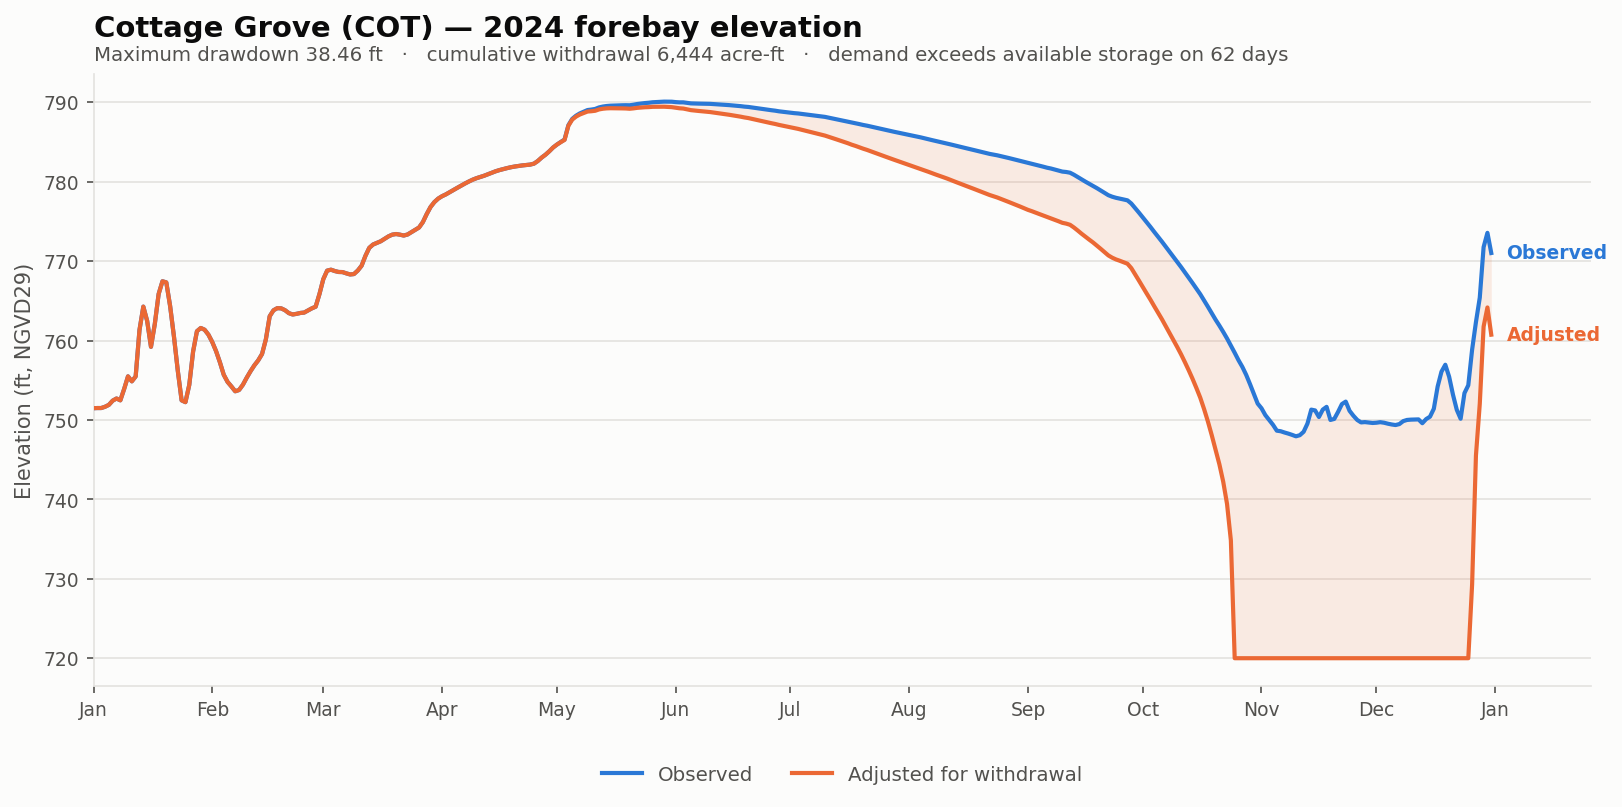

The data file committed next to this chart (first rows):
date, elev_observed_ft, elev_adjusted_ft, storage_observed_af, storage_adjusted_af, demand_cfs, cumulative_withdrawal_af, elev_change_ft, at_rating_floor
2024-01-01, 751.5, 751.5, 3599, 3599, 0.0, 0.0, 0.0, False
2024-01-02, 751.5, 751.5, 3605, 3605, 0.0, 0.0, 0.0, False
2024-01-03, 751.5, 751.5, 3605, 3605, 0.0, 0.0, 0.0, False
2024-01-04, 751.7, 751.7, 3657, 3657, 0.0, 0.0, 0.0, False
2024-01-05, 751.9, 751.9, 3735, 3735, 0.0, 0.0, 0.0, False
2024-01-06, 752.4, 752.4, 3915, 3915, 0.0, 0.0, 0.0, False
2024-01-07, 752.7, 752.7, 4008, 4008, 0.0, 0.0, 0.0, False
2024-01-08, 752.5, 752.5, 3929, 3929, 0.0, 0.0, 0.0, False
2024-01-09, 753.9, 753.9, 4444, 4444, 0.0, 0.0, 0.0, False
2024-01-10, 755.5, 755.5, 5065, 5065, 0.0, 0.0, 0.0, False
2024-01-11, 754.9, 754.9, 4811, 4811, 0.0, 0.0, 0.0, False
2024-01-12, 755.5, 755.5, 5061, 5061, 0.0, 0.0, 0.0, False
2024-01-13, 761.3, 761.3, 7861, 7861, 0.0, 0.0, 0.0, False
2024-01-14, 764.3, 764.3, 9535, 9535, 0.0, 0.0, 0.0, False
2024-01-15, 762.5, 762.5, 8492, 8492, 0.0, 0.0, 0.0, False
2024-01-16, 759.2, 759.2, 6752, 6752, 0.0, 0.0, 0.0, False
2024-01-17, 762.1, 762.1, 8278, 8278, 0.0, 0.0, 0.0, False
2024-01-18, 765.9, 765.9, 10504, 10504, 0.0, 0.0, 0.0, False
2024-01-19, 767.5, 767.5, 11530, 11530, 0.0, 0.0, 0.0, False
2024-01-20, 767.3, 767.3, 11438, 11438, 0.0, 0.0, 0.0, False
2024-01-21, 764.3, 764.3, 9571, 9571, 0.0, 0.0, 0.0, False
2024-01-22, 760.5, 760.5, 7412, 7412, 0.0, 0.0, 0.0, False
2024-01-23, 756.2, 756.2, 5361, 5361, 0.0, 0.0, 0.0, False
2024-01-24, 752.5, 752.5, 3929, 3929, 0.0, 0.0, 0.0, False
2024-01-25, 752.2, 752.2, 3850, 3850, 0.0, 0.0, 0.0, False
2024-01-26, 754.4, 754.4, 4640, 4640, 0.0, 0.0, 0.0, False
2024-01-27, 758.6, 758.6, 6462, 6462, 0.0, 0.0, 0.0, False
2024-01-28, 761.2, 761.2, 7774, 7774, 0.0, 0.0, 0.0, False
2024-01-29, 761.6, 761.6, 7998, 7998, 0.0, 0.0, 0.0, False
2024-01-30, 761.4, 761.4, 7878, 7878, 0.0, 0.0, 0.0, False
2024-01-31, 760.7, 760.7, 7544, 7544, 0.0, 0.0, 0.0, False
2024-02-01, 759.8, 759.8, 7056, 7056, 0.0, 0.0, 0.0, False
2024-02-02, 758.7, 758.7, 6481, 6481, 0.0, 0.0, 0.0, False
2024-02-03, 757.3, 757.3, 5826, 5826, 0.0, 0.0, 0.0, False
2024-02-04, 755.7, 755.7, 5147, 5147, 0.0, 0.0, 0.0, False
2024-02-05, 754.8, 754.8, 4784, 4784, 0.0, 0.0, 0.0, False
2024-02-06, 754.2, 754.2, 4562, 4562, 0.0, 0.0, 0.0, False
2024-02-07, 753.6, 753.6, 4335, 4335, 0.0, 0.0, 0.0, False
2024-02-08, 753.8, 753.8, 4393, 4393, 0.0, 0.0, 0.0, False
2024-02-09, 754.4, 754.4, 4644, 4644, 0.0, 0.0, 0.0, False
2024-02-10, 755.3, 755.3, 4996, 4996, 0.0, 0.0, 0.0, False
2024-02-11, 756.1, 756.1, 5335, 5335, 0.0, 0.0, 0.0, False
2024-02-12, 756.9, 756.9, 5655, 5655, 0.0, 0.0, 0.0, False
2024-02-13, 757.5, 757.5, 5936, 5936, 0.0, 0.0, 0.0, False
2024-02-14, 758.3, 758.3, 6308, 6308, 0.0, 0.0, 0.0, False
2024-02-15, 760.1, 760.1, 7227, 7227, 0.0, 0.0, 0.0, False
2024-02-16, 763.1, 763.1, 8826, 8826, 0.0, 0.0, 0.0, False
2024-02-17, 763.8, 763.8, 9262, 9262, 0.0, 0.0, 0.0, False
2024-02-18, 764.1, 764.1, 9421, 9421, 0.0, 0.0, 0.0, False
2024-02-19, 764, 764, 9403, 9403, 0.0, 0.0, 0.0, False
2024-02-20, 763.8, 763.8, 9268, 9268, 0.0, 0.0, 0.0, False
2024-02-21, 763.5, 763.5, 9053, 9053, 0.0, 0.0, 0.0, False
2024-02-22, 763.3, 763.3, 8954, 8954, 0.0, 0.0, 0.0, False
2024-02-23, 763.4, 763.4, 9001, 9001, 0.0, 0.0, 0.0, False
2024-02-24, 763.5, 763.5, 9065, 9065, 0.0, 0.0, 0.0, False
2024-02-25, 763.5, 763.5, 9094, 9094, 0.0, 0.0, 0.0, False
2024-02-26, 763.8, 763.8, 9251, 9251, 0.0, 0.0, 0.0, False
2024-02-27, 764, 764, 9403, 9403, 0.0, 0.0, 0.0, False
2024-02-28, 764.3, 764.3, 9529, 9529, 0.0, 0.0, 0.0, False
2024-02-29, 765.9, 765.9, 10504, 10504, 0.0, 0.0, 0.0, False
... 306 more rows
